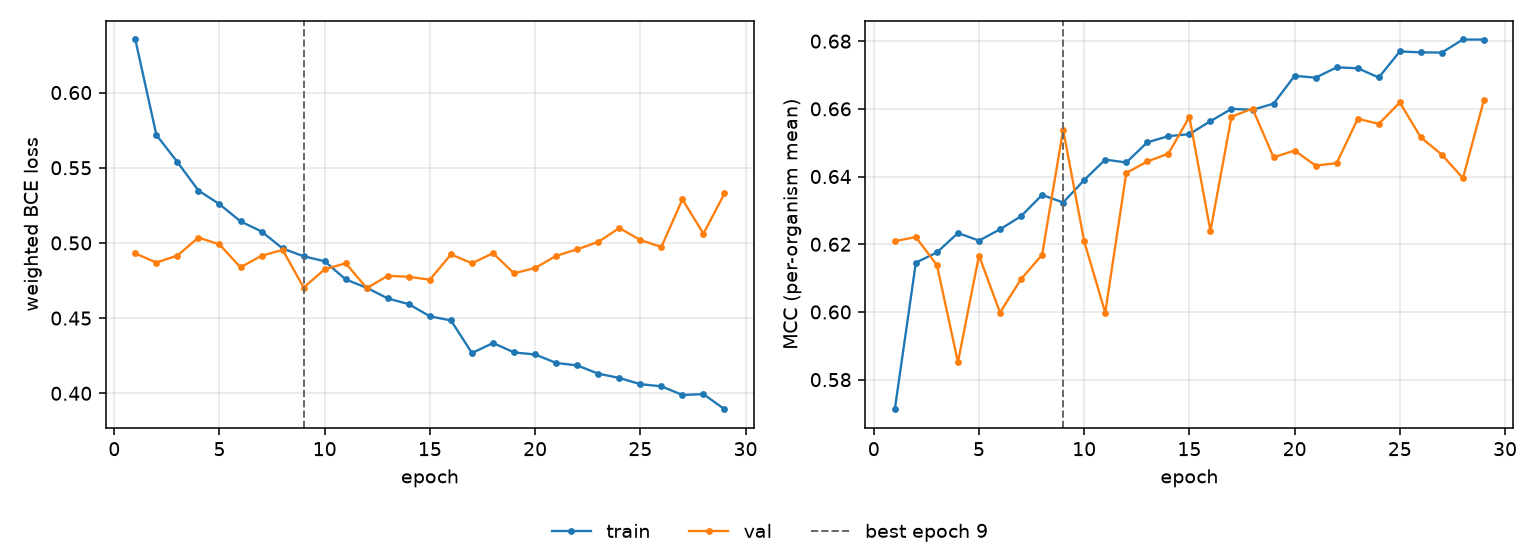

Source data for this figure (header and first rows):
epoch, tr_loss, vl_loss, tr_mcc, vl_mcc, is_best
1, 0.6353, 0.493, 0.5713, 0.6209, False
2, 0.5718, 0.487, 0.6146, 0.6221, False
3, 0.5538, 0.4916, 0.6176, 0.6139, False
4, 0.5348, 0.5036, 0.6233, 0.5852, False
5, 0.5258, 0.499, 0.6211, 0.6166, False
6, 0.5143, 0.4838, 0.6244, 0.5998, False
7, 0.5076, 0.4915, 0.6283, 0.6097, False
8, 0.4963, 0.4954, 0.6346, 0.6169, False
9, 0.4911, 0.4703, 0.6323, 0.6538, True
10, 0.4878, 0.4825, 0.639, 0.6208, False
11, 0.4757, 0.4865, 0.645, 0.5998, False
12, 0.4702, 0.4699, 0.6442, 0.6411, False
13, 0.4631, 0.4782, 0.6501, 0.6445, False
14, 0.4593, 0.4775, 0.6519, 0.6468, False
15, 0.4512, 0.4756, 0.6525, 0.6576, False
16, 0.4485, 0.4924, 0.6564, 0.6239, False
17, 0.4268, 0.4865, 0.66, 0.6577, False
18, 0.4335, 0.4932, 0.6597, 0.6601, False
19, 0.4272, 0.4798, 0.6615, 0.6457, False
20, 0.4258, 0.4833, 0.6697, 0.6477, False
21, 0.4202, 0.4914, 0.6692, 0.6432, False
22, 0.4185, 0.4958, 0.6723, 0.644, False
23, 0.4131, 0.5007, 0.672, 0.6571, False
24, 0.4102, 0.5099, 0.6693, 0.6555, False
25, 0.4061, 0.5019, 0.677, 0.6619, False
26, 0.4046, 0.4973, 0.6767, 0.6515, False
27, 0.3989, 0.529, 0.6766, 0.6464, False
28, 0.3994, 0.5061, 0.6805, 0.6395, False
29, 0.3894, 0.5329, 0.6805, 0.6626, False
